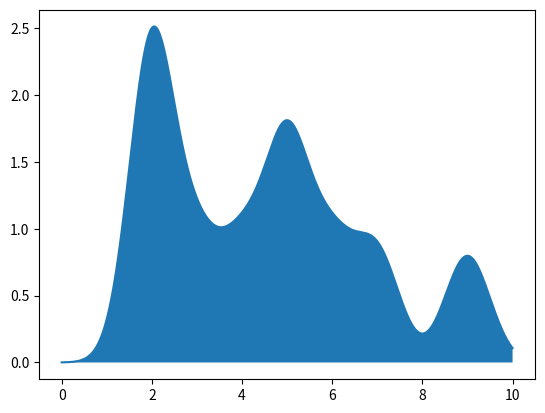

Here is the Python script that generated this plot:
import scipy.stats
import numpy as np
from matplotlib import pyplot as plt

def computesmoothing(x, point, scale):
    values = np.empty(0)
    v = 0
    for xx in x:
        v = 0
        for ptt in point:
            val = scipy.stats.norm.pdf(xx, ptt, scale)
            v += val
        values = np.append(values, v)
    return values


points = [2, 2, 5, 5, 2, 3, 4, 6, 7, 9]
x = np.linspace(0, 10, 1000)


n = computesmoothing(x, points, 0.5)
for m in n:
    print(m)

plt.plot(x, n)
plt.fill_between(x, n)
plt.show()
